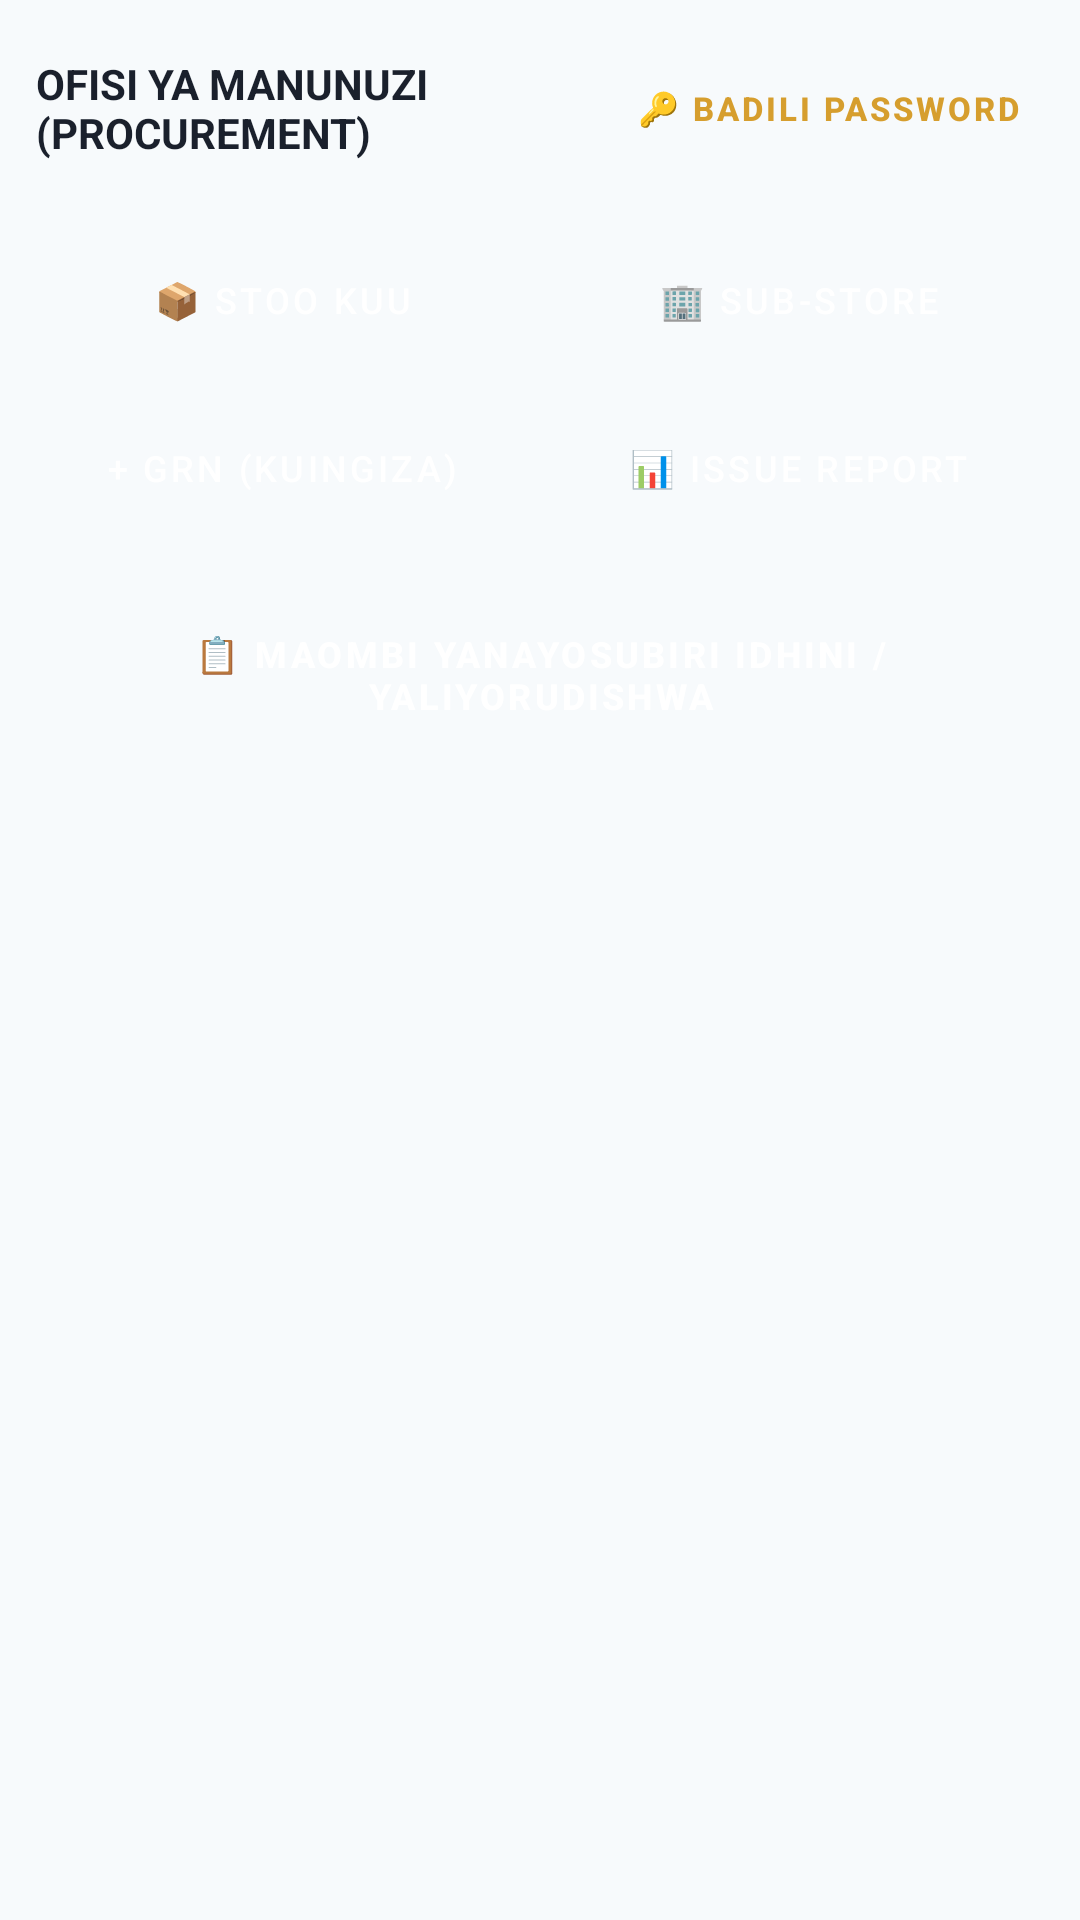

This screen was rendered from an Android layout file. Write that file and the resources it references.
<!-- AndroidManifest.xml: application theme Theme.HotelManagementSystem -->
<!-- res/layout/activity_procurement.xml -->
<?xml version="1.0" encoding="utf-8"?>
<ScrollView xmlns:android="http://schemas.android.com/apk/res/android"
    xmlns:app="http://schemas.android.com/apk/res-auto"
    android:layout_width="match_parent"
    android:layout_height="match_parent"
    android:background="#F7FAFC"
    android:padding="12dp">

    <LinearLayout
        android:layout_width="match_parent"
        android:layout_height="wrap_content"
        android:orientation="vertical">

        
        <LinearLayout
            android:layout_width="match_parent"
            android:layout_height="wrap_content"
            android:orientation="horizontal"
            android:gravity="center_vertical"
            android:layout_marginBottom="16dp">

            <TextView
                android:layout_width="0dp"
                android:layout_height="wrap_content"
                android:layout_weight="1"
                android:text="OFISI YA MANUNUZI (PROCUREMENT)"
                android:textSize="14sp"
                android:textStyle="bold"
                android:textColor="#1A202C" />

            <Button
                android:id="@+id/btnResetPassword"
                style="@style/Widget.MaterialComponents.Button.TextButton"
                android:layout_width="wrap_content"
                android:layout_height="wrap_content"
                android:text="🔑 BADILI PASSWORD"
                android:textColor="#D69E2E"
                android:textSize="11sp"
                android:textStyle="bold" />
        </LinearLayout>

        
        
        <LinearLayout
            android:layout_width="match_parent"
            android:layout_height="wrap_content"
            android:orientation="horizontal"
            android:layout_marginBottom="8dp">

            <Button
                android:id="@+id/btnViewStockBalance"
                style="@style/Widget.MaterialComponents.Button"
                android:layout_width="0dp"
                android:layout_height="48dp"
                android:layout_weight="1"
                android:backgroundTint="#4A5568"
                android:text="📦 Stoo Kuu"
                android:textSize="12sp"
                android:layout_marginEnd="4dp" />

            <Button
                android:id="@+id/btnViewSubStore"
                style="@style/Widget.MaterialComponents.Button"
                android:layout_width="0dp"
                android:layout_height="48dp"
                android:layout_weight="1"
                android:backgroundTint="#3182CE"
                android:text="🏢 Sub-Store"
                android:textSize="12sp"
                android:layout_marginStart="4dp" />
        </LinearLayout>

        
        <LinearLayout
            android:layout_width="match_parent"
            android:layout_height="wrap_content"
            android:orientation="horizontal"
            android:layout_marginBottom="20dp">

            <Button
                android:id="@+id/btnStockIn"
                style="@style/Widget.MaterialComponents.Button"
                android:layout_width="0dp"
                android:layout_height="48dp"
                android:layout_weight="1"
                android:backgroundTint="#2F855A"
                android:text="+ GRN (Kuingiza)"
                android:textSize="12sp"
                android:layout_marginEnd="4dp" />

            <Button
                android:id="@+id/btnStockIssueReport"
                style="@style/Widget.MaterialComponents.Button"
                android:layout_width="0dp"
                android:layout_height="48dp"
                android:layout_weight="1"
                android:backgroundTint="#D69E2E"
                android:text="📊 Issue Report"
                android:textSize="12sp"
                android:layout_marginStart="4dp" />
        </LinearLayout>

        
        <Button
            android:id="@+id/btnPendingRequisitions"
            style="@style/Widget.MaterialComponents.Button"
            android:layout_width="match_parent"
            android:layout_height="50dp"
            android:backgroundTint="#805AD5"
            android:text="📋 MAOMBI YANAYOSUBIRI IDHINI / YALIYORUDISHWA"
            android:textColor="#FFFFFF"
            android:textSize="12sp"
            android:textStyle="bold"
            android:layout_marginBottom="12dp" />

        
        <androidx.recyclerview.widget.RecyclerView
            android:id="@+id/rvPendingRequisitions"
            android:layout_width="match_parent"
            android:layout_height="wrap_content" />

    </LinearLayout>
</ScrollView>
<!-- resources referenced by this layout -->
<resources>
  <style name="Theme.HotelManagementSystem" parent="Base.Theme.HotelManagementSystem" />
  <style name="Base.Theme.HotelManagementSystem" parent="Theme.Material3.DayNight.NoActionBar">
          
          
      </style>
</resources>
